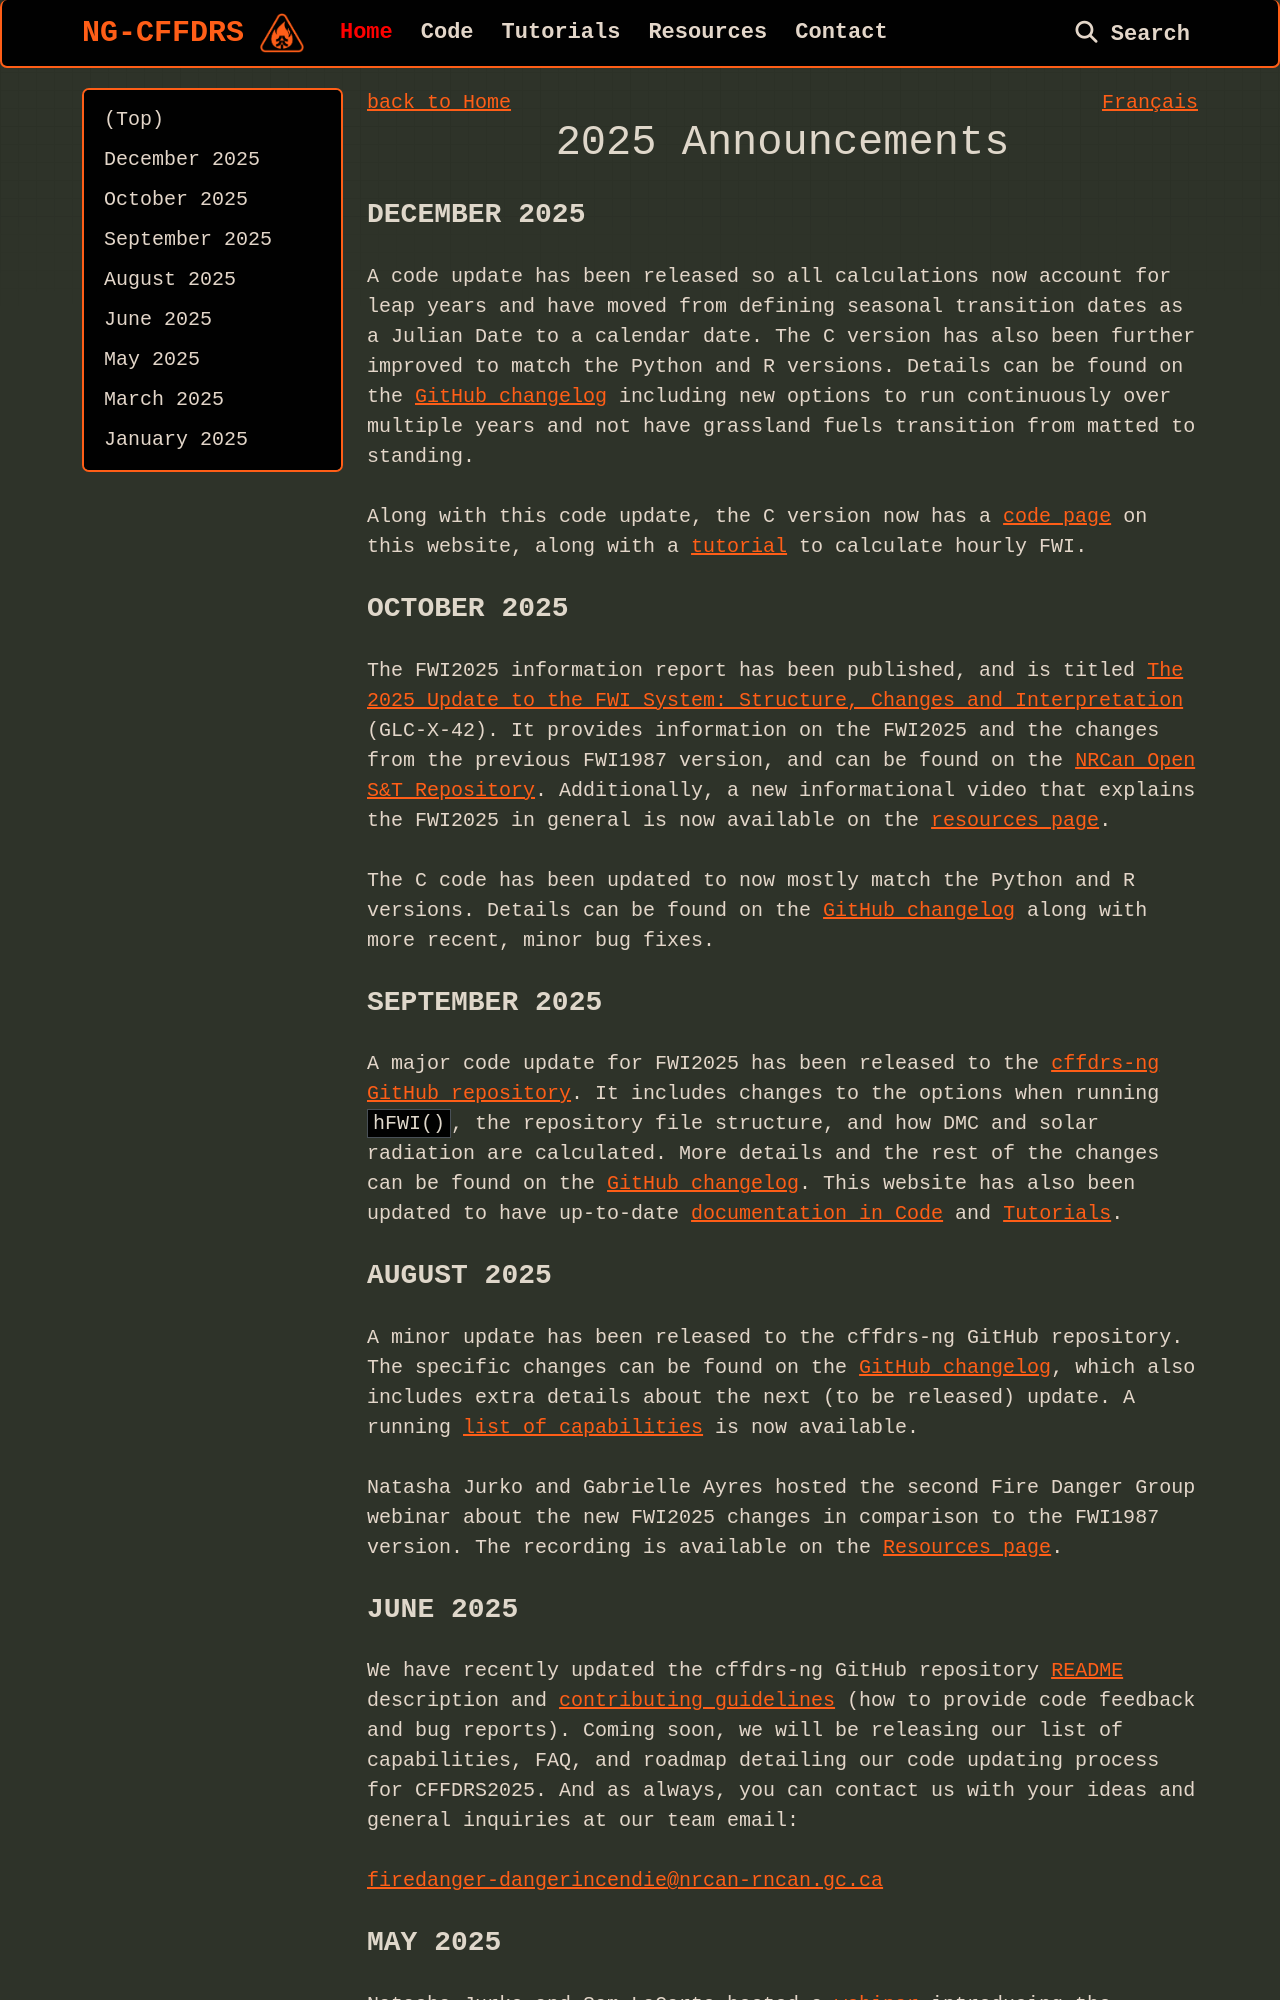

repository: cffdrs/website_en · page: home/2025_announcements/index.html · generator: mkdocs

<a href="../../home#announcements" target="_self"> back to Home </a>
<a href="https://cffdrs.github.io/website_fr/accueil/annonces_2025" target="_self" style="float: right;"> Français </a>

# 2025 Announcements

### December 2025
A code update has been released so all calculations now account for leap years and have moved from defining seasonal transition dates as a Julian Date to a calendar date. The C version has also been further improved to match the Python and R versions. Details can be found on the [GitHub changelog](https://github.com/nrcan-cfs-fire/cffdrs-ng/blob/main/CHANGELOG.md#2025-12-10) including new options to run continuously over multiple years and not have grassland fuels transition from matted to standing.
 
Along with this code update, the C version now has a <a href="../../code/#fwi2025" target="_self">code page</a> on this website, along with a <a href="../../tutorials/#hourly-fwi" target="_self">tutorial</a> to calculate hourly FWI.

### October 2025
The FWI2025 information report has been published, and is titled <a href="../../resources/#reports" target="_self">The 2025 Update to the FWI System: Structure, Changes and Interpretation</a> (GLC-X-42). It provides information on the FWI2025 and the changes from the previous FWI1987 version, and can be found on the [NRCan Open S&T Repository](https://ostrnrcan-dostrncan.canada.ca/home). Additionally, a new informational video that explains the FWI2025 in general is now available on the <a href="../../resources/#explainers" target="_self">resources page</a>.

The C code has been updated to now mostly match the Python and R versions. Details can be found on the [GitHub changelog](https://github.com/nrcan-cfs-fire/cffdrs-ng/blob/main/CHANGELOG.md#2025-10-02) along with more recent, minor bug fixes.

### September 2025
A major code update for FWI2025 has been released to the [cffdrs-ng GitHub repository](https://github.com/nrcan-cfs-fire/cffdrs-ng). It includes changes to the options when running `hFWI()`, the repository file structure, and how DMC and solar radiation are calculated. More details and the rest of the changes can be found on the [GitHub changelog](https://github.com/nrcan-cfs-fire/cffdrs-ng/blob/main/CHANGELOG.md#2025-09-10). This website has also been updated to have up-to-date <a href="../../code" target="_self">documentation in Code</a> and <a href="../../tutorials" target="_self">Tutorials</a>.

### August 2025
A minor update has been released to the cffdrs-ng GitHub repository. The specific changes can be found on the [GitHub changelog](https://github.com/nrcan-cfs-fire/cffdrs-ng/blob/main/CHANGELOG.md#2025-08-22), which also includes extra details about the next (to be released) update. A running <a href="../../code/#capabilities" target="_self">list of capabilities</a> is now available.

Natasha Jurko and Gabrielle Ayres hosted the second Fire Danger Group webinar about the new FWI2025 changes in comparison to the FWI1987 version. The recording is available on the <a href="../../resources/#seminar-series" target="_self">Resources page</a>.
